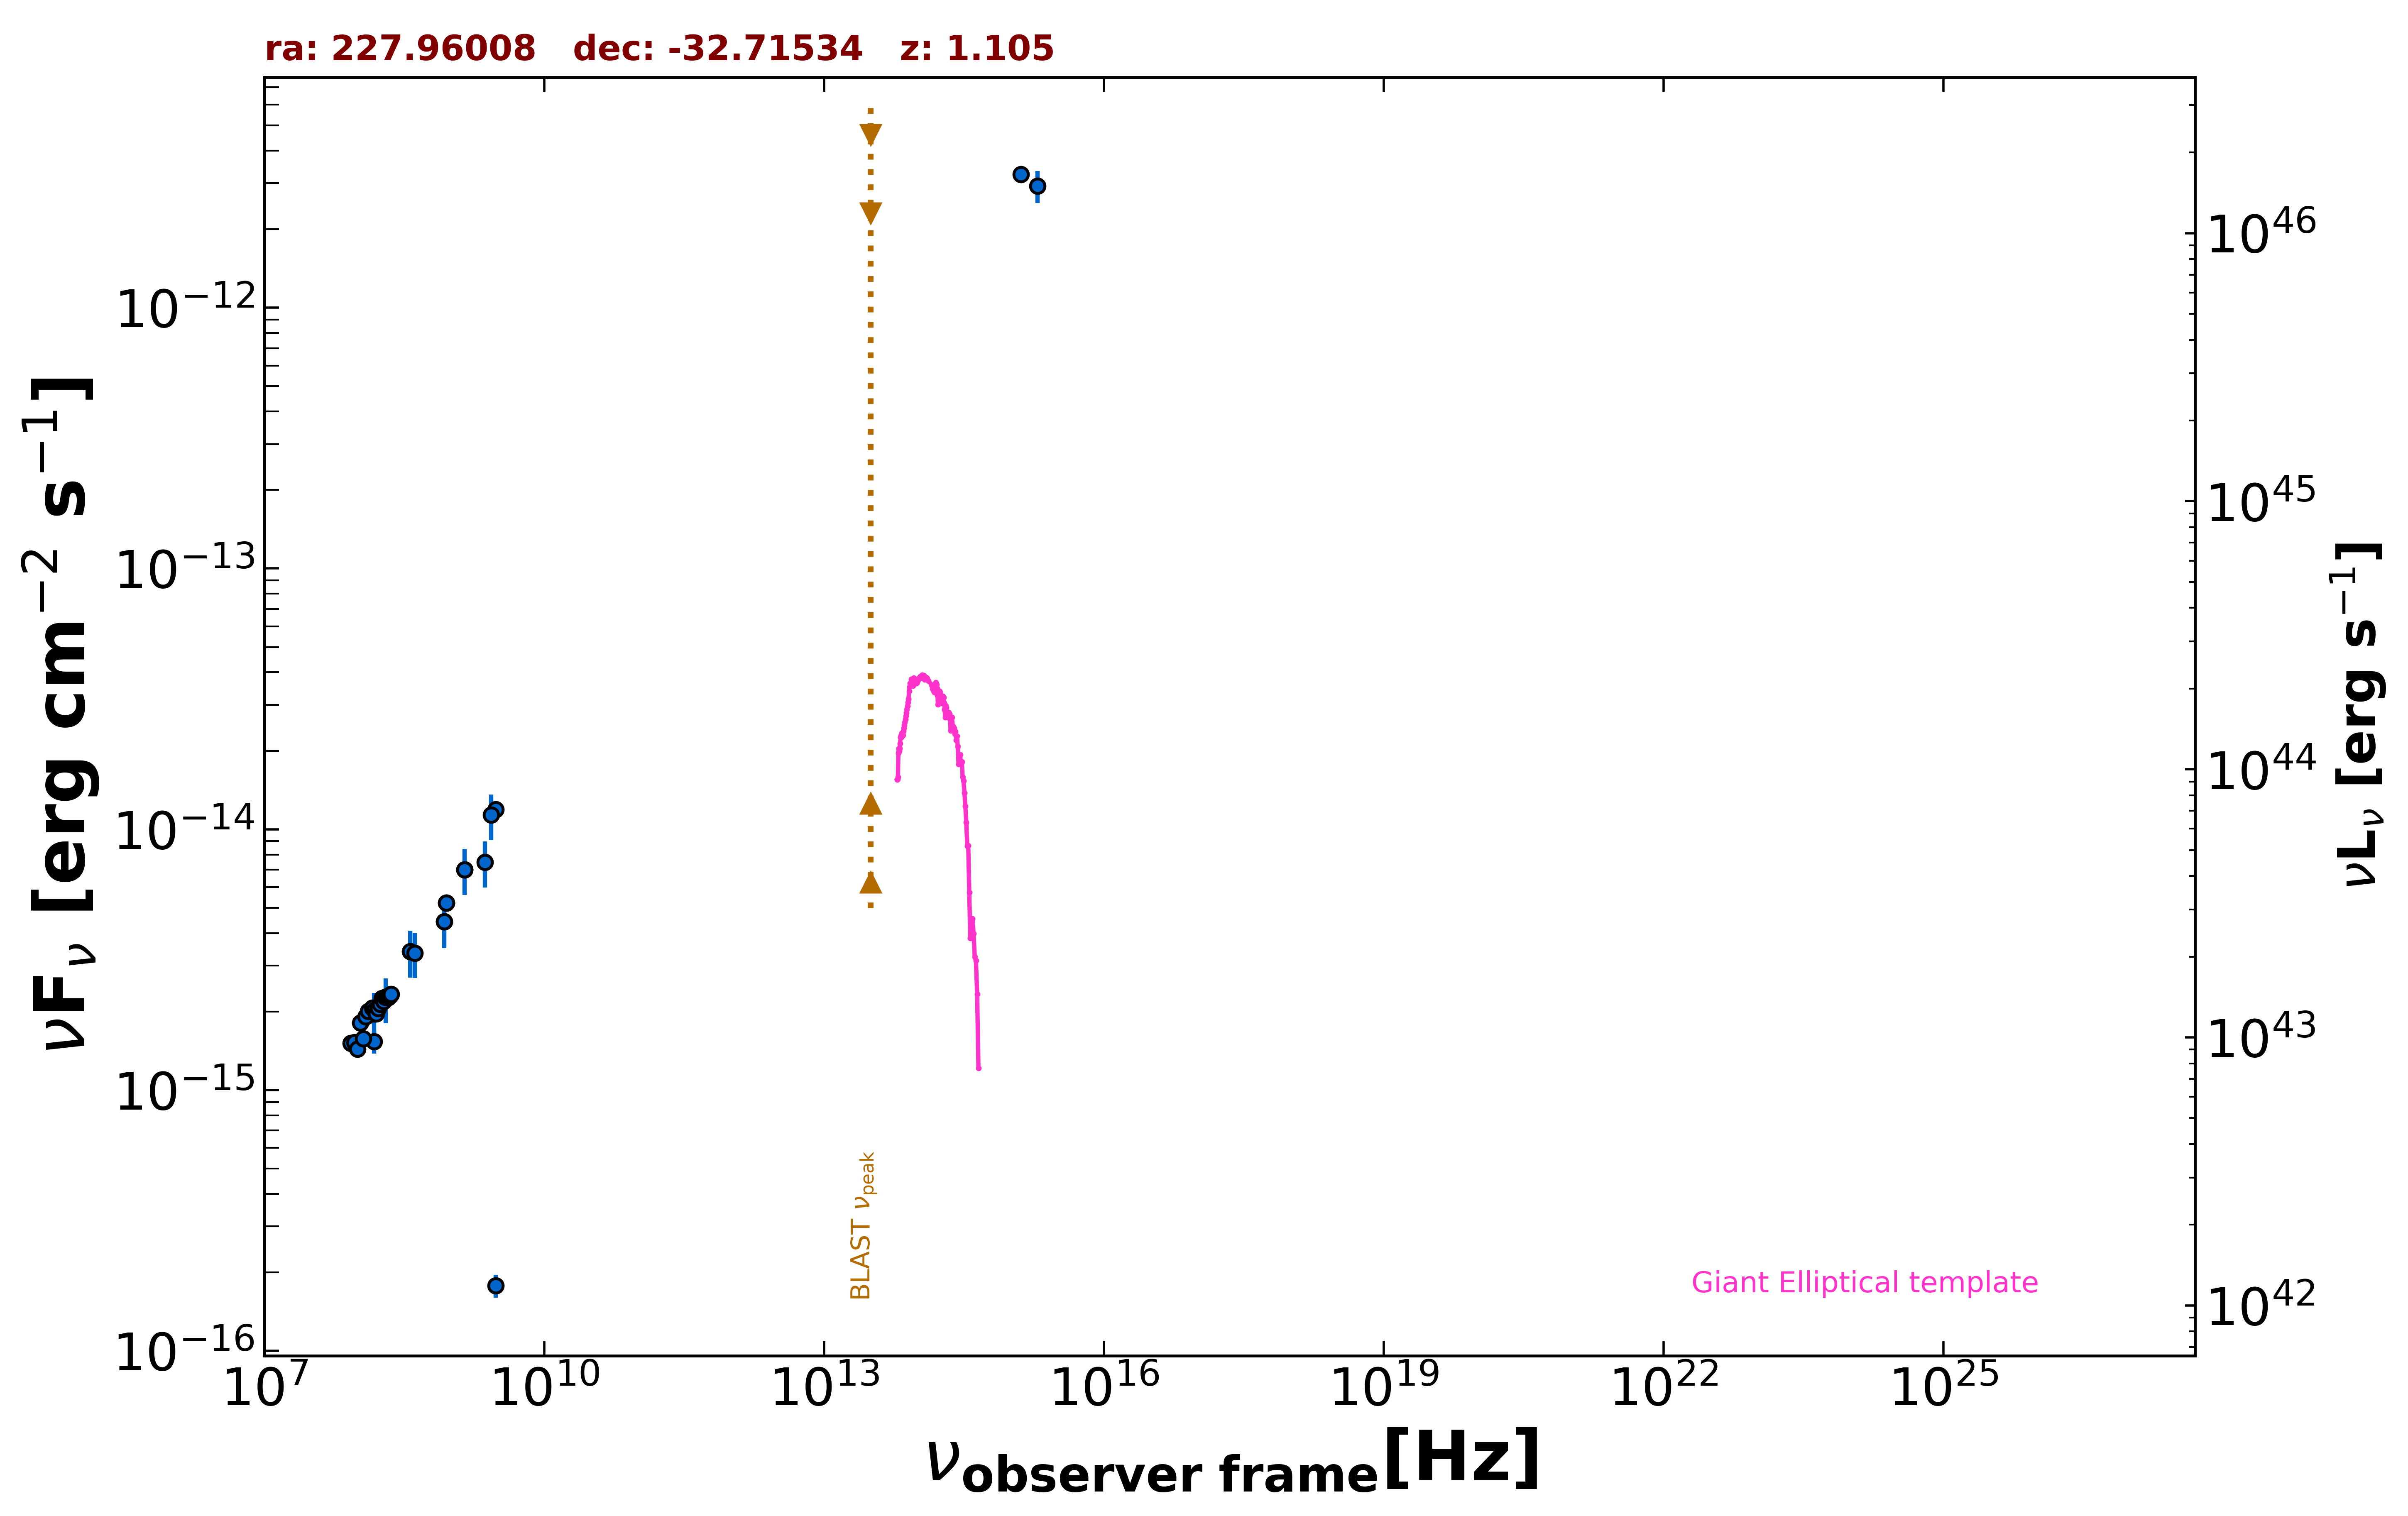

Source data for this figure (header and first rows):
freq., flux, err_flux, MJD_start, MJD_end, flag, catalog, reference
1.400e+09, 7.003e-15, 2.100e-16, 55000, 55000, , NVSS, Condon et al. 1998  AJ  115  1693
8.870e+08, 5.218e-15, 3.700e-16, 55000, 55000, , RACS, Hale et al. 2021  PASA  38  e058
8.870e+08, 5.218e-15, 3.700e-16, 55000, 55000, , RACS, Hale et al. 2021  PASA  38  e058
8.430e+08, 4.427e-15, 1.340e-16, 55000, 55000, , SUMSS, Manch et al. 2003  MNRAS  342  1117
3.000e+09, 1.778e-16, 1.785e-17, 55000, 55000, , VLASSQL, Gordon et al. 2021  ApJS  255  30
3.000e+09, 1.190e-14, 9.000e-17, 55000, 55000, , VLASSQL, Gordon et al. 2021  ApJS  255  30
1.500e+08, 1.532e-15, 1.540e-16, 55000, 55000, , TGSS150, Intema et al. 2017  A&A  598  A781
1.948e+15, 2.930e-12, 4.140e-13, 55000, 55000, , GALEX, Morrissey et al. 2007  ApJS  173  682
1.295e+15, 3.244e-12, 2.205e-13, 55000, 55000, , GALEX, Morrissey et al. 2007  ApJS  173  682
2.307e+09, 7.475e-15, 1.499e-15, 55000, 55000, , SPECFINDV3, Stein et al.  2021  A&A  655  A17
2.000e+08, 2.240e-15, 4.400e-16, 55000, 55000, , SPECFINDV3, Stein et al.  2021  A&A  655  A17
3.650e+08, 3.395e-15, 6.935e-16, 55000, 55000, , SPECFINDV3, Stein et al.  2021  A&A  655  A17
8.430e+08, 4.426e-15, 9.275e-16, 55000, 55000, , SPECFINDV3, Stein et al.  2021  A&A  655  A17
1.500e+08, 1.965e-15, 3.900e-16, 55000, 55000, , SPECFINDV3, Stein et al.  2021  A&A  655  A17
1.400e+09, 7.000e-15, 1.400e-15, 55000, 55000, , SPECFINDV3, Stein et al.  2021  A&A  655  A17
2.700e+09, 1.134e-14, 2.269e-15, 55000, 55000, , SPECFINDV3, Stein et al.  2021  A&A  655  A17
4.080e+08, 3.346e-15, 6.525e-16, 55000, 55000, , SPECFINDV3, Stein et al.  2021  A&A  655  A17
8.400e+07, 1.514e-15, 9.300e-17, 55000, 55000, , GLEAMV2, Hurley-Walker N. et al.  2017  MNRAS  46…
9.200e+07, 1.522e-15, 8.350e-17, 55000, 55000, , GLEAMV2, Hurley-Walker N. et al.  2017  MNRAS  46…
9.900e+07, 1.436e-15, 8.150e-17, 55000, 55000, , GLEAMV2, Hurley-Walker N. et al.  2017  MNRAS  46…
1.070e+08, 1.811e-15, 8.050e-17, 55000, 55000, , GLEAMV2, Hurley-Walker N. et al.  2017  MNRAS  46…
1.150e+08, 1.574e-15, 7.000e-17, 55000, 55000, , GLEAMV2, Hurley-Walker N. et al.  2017  MNRAS  46…
1.220e+08, 1.909e-15, 6.900e-17, 55000, 55000, , GLEAMV2, Hurley-Walker N. et al.  2017  MNRAS  46…
1.300e+08, 2.005e-15, 6.700e-17, 55000, 55000, , GLEAMV2, Hurley-Walker N. et al.  2017  MNRAS  46…
1.430e+08, 2.066e-15, 5.050e-17, 55000, 55000, , GLEAMV2, Hurley-Walker N. et al.  2017  MNRAS  46…
1.510e+08, 2.023e-15, 4.600e-17, 55000, 55000, , GLEAMV2, Hurley-Walker N. et al.  2017  MNRAS  46…
1.580e+08, 1.963e-15, 4.250e-17, 55000, 55000, , GLEAMV2, Hurley-Walker N. et al.  2017  MNRAS  46…
1.660e+08, 2.059e-15, 4.250e-17, 55000, 55000, , GLEAMV2, Hurley-Walker N. et al.  2017  MNRAS  46…
1.740e+08, 2.131e-15, 4.200e-17, 55000, 55000, , GLEAMV2, Hurley-Walker N. et al.  2017  MNRAS  46…
1.810e+08, 2.245e-15, 4.050e-17, 55000, 55000, , GLEAMV2, Hurley-Walker N. et al.  2017  MNRAS  46…
1.890e+08, 2.191e-15, 3.850e-17, 55000, 55000, , GLEAMV2, Hurley-Walker N. et al.  2017  MNRAS  46…
1.970e+08, 2.273e-15, 4.050e-17, 55000, 55000, , GLEAMV2, Hurley-Walker N. et al.  2017  MNRAS  46…
2.040e+08, 2.277e-15, 3.500e-17, 55000, 55000, , GLEAMV2, Hurley-Walker N. et al.  2017  MNRAS  46…
2.120e+08, 2.267e-15, 3.700e-17, 55000, 55000, , GLEAMV2, Hurley-Walker N. et al.  2017  MNRAS  46…
2.200e+08, 2.297e-15, 3.450e-17, 55000, 55000, , GLEAMV2, Hurley-Walker N. et al.  2017  MNRAS  46…
2.270e+08, 2.330e-15, 3.750e-17, 55000, 55000, , GLEAMV2, Hurley-Walker N. et al.  2017  MNRAS  46…
